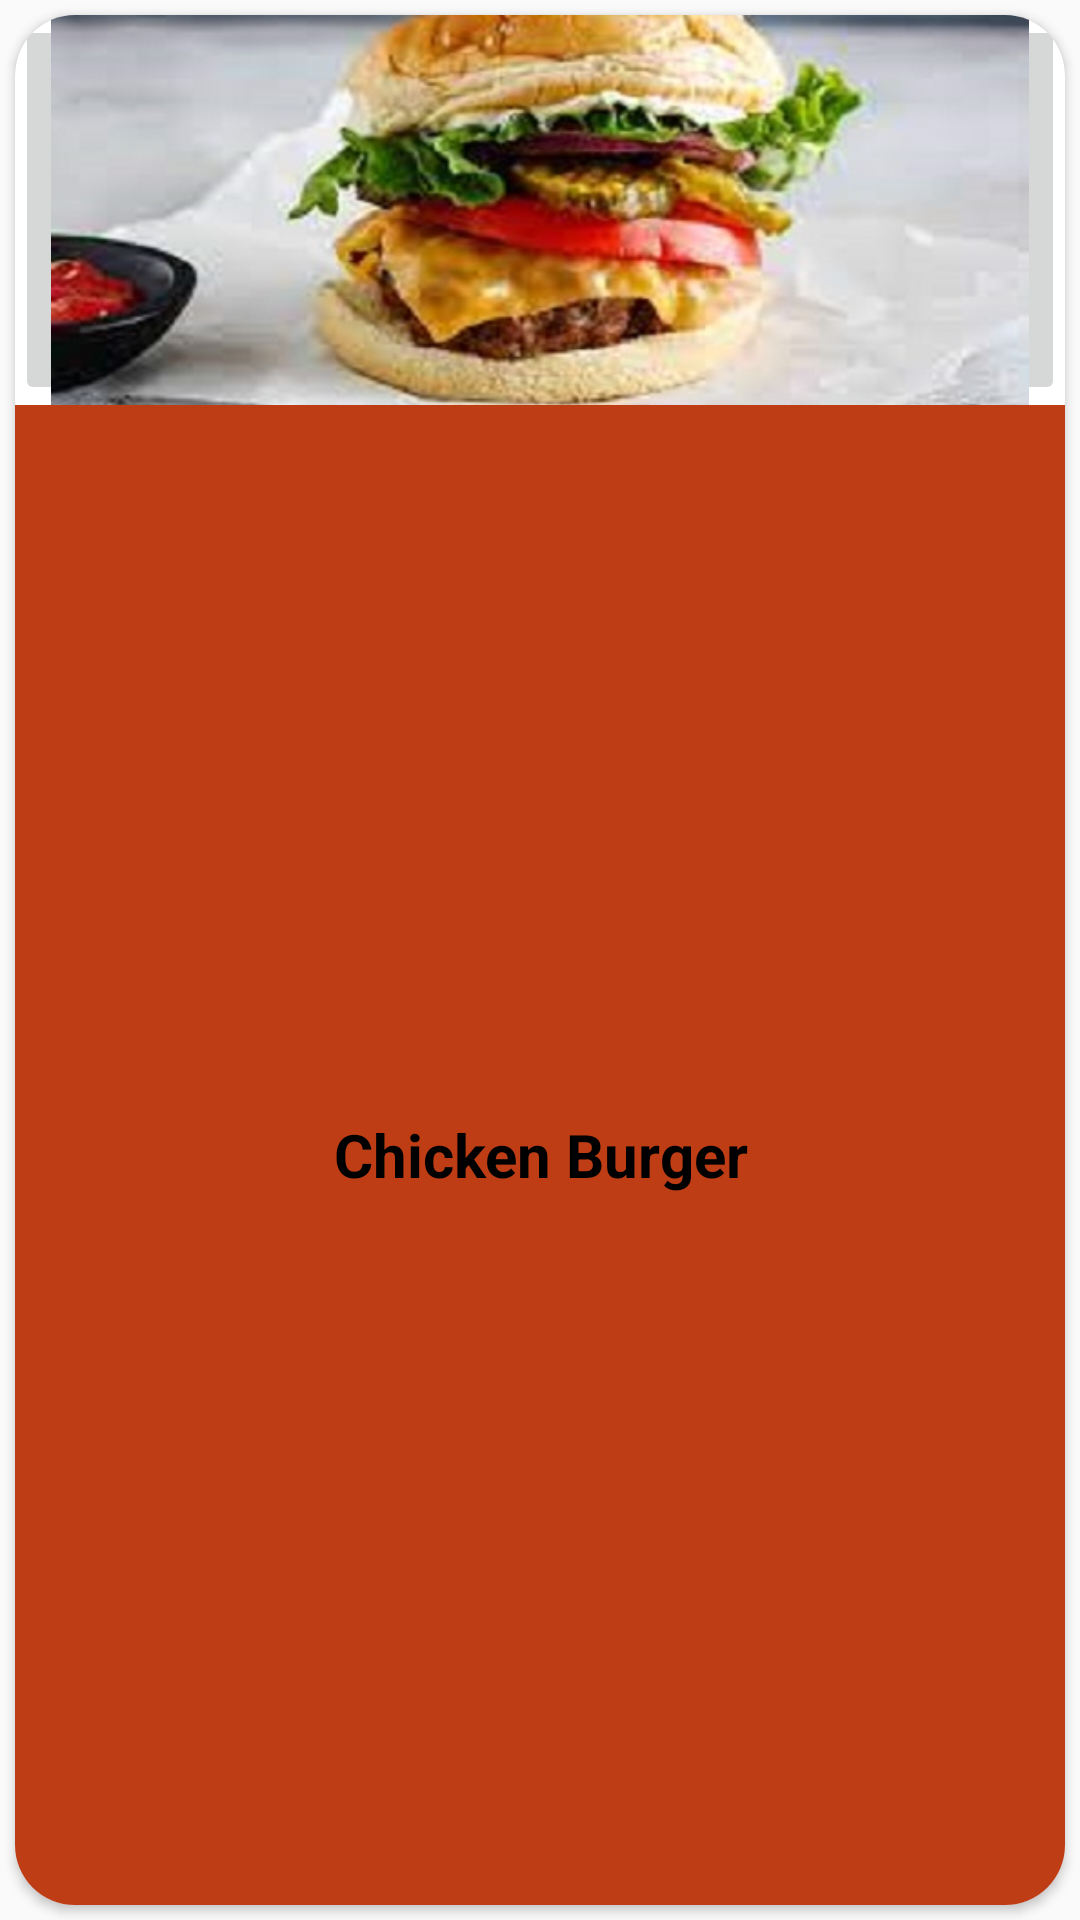

Layout XML and referenced resources for this Android screen:
<!-- AndroidManifest.xml: application theme Theme.FinallyiDontCare -->
<!-- res/layout/sample_recylarvw.xml -->
<?xml version="1.0" encoding="utf-8"?>
<LinearLayout xmlns:android="http://schemas.android.com/apk/res/android"
    android:layout_width="match_parent"
    android:layout_height="170dp"
    xmlns:tools="http://schemas.android.com/tools"
    xmlns:app="http://schemas.android.com/apk/res-auto"
    android:orientation="vertical">

    <androidx.cardview.widget.CardView
        android:layout_width="match_parent"
        android:layout_height="match_parent"
        android:layout_margin="5dp"
        app:cardCornerRadius="20dp">

        <LinearLayout
            android:layout_width="match_parent"
            android:layout_height="match_parent"
            android:orientation="vertical">

            <ImageButton
                android:id="@+id/imgBut"
                android:layout_width="match_parent"
                android:layout_height="130dp"
                android:contentDescription="@string/chicken_burger"
                android:scaleType="centerCrop"
                app:srcCompat="@drawable/b1" />

            <TextView
                android:id="@+id/textV"
                android:layout_width="match_parent"
                android:layout_height="wrap_content"
                android:layout_weight="1"
                android:background="@color/kk"
                android:gravity="center"
                android:text="@string/chicken_burger"
                android:textColor="@color/black"
                android:textSize="20sp"
                android:textStyle="bold"
                tools:ignore="InefficientWeight" />

        </LinearLayout>
    </androidx.cardview.widget.CardView>

</LinearLayout>
<!-- resources referenced by this layout -->
<resources>
  <color name="black">#FF000000</color>
  <color name="kk">#BF3D14</color>
  <!-- drawable b1: jpg bitmap (drawable, 44765 bytes) -->
  <string name="chicken_burger">Chicken Burger</string>
  <style name="Theme.FinallyiDontCare" parent="Theme.AppCompat.DayNight.DarkActionBar">
          
          <item name="colorPrimary">@color/purple_500</item>
          <item name="colorPrimaryVariant">@color/purple_700</item>
          <item name="colorOnPrimary">@color/white</item>
          
          <item name="colorSecondary">@color/teal_200</item>
          <item name="colorSecondaryVariant">@color/teal_700</item>
          <item name="colorOnSecondary">@color/black</item>
          
          <item name="android:statusBarColor" tools:targetApi="l">?attr/colorPrimaryVariant</item>
          
      </style>
  <color name="purple_500">#F43325</color>
  <color name="purple_700">#E6643A</color>
  <color name="white">#FFFFFFFF</color>
  <color name="teal_200">#FF03DAC5</color>
  <color name="teal_700">#FF018786</color>
</resources>
